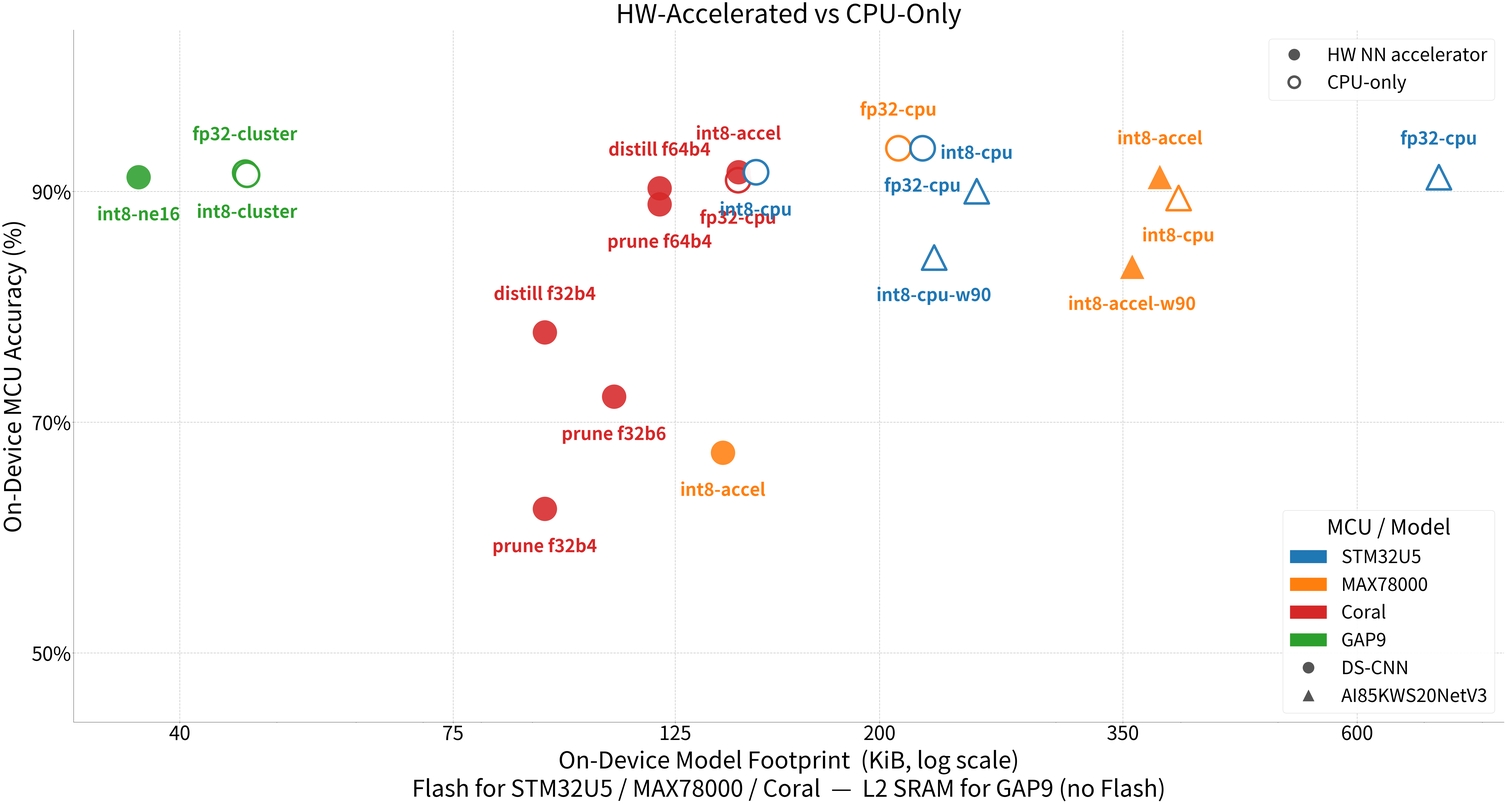

Here is the Python script that generated this plot: (Note: this script raises an exception after producing the figure.)
import matplotlib
matplotlib.use("Agg")
import matplotlib.pyplot as plt
import matplotlib.patches as mpatches
import matplotlib.lines as mlines
import numpy as np
from pathlib import Path

COLORS = {"u5":"#1F77B4","max":"#FF7F0E","coral":"#D62728","gap9":"#2CA02C"}

plt.rcParams.update({
    "font.size": 67,
    "axes.titlesize": 82,
    "axes.labelsize": 74,
    "xtick.labelsize": 62,
    "ytick.labelsize": 62,
    "legend.fontsize": 58,
    "figure.facecolor": "white",
})

# (mcu, config_label, mcu_acc%, flash_kib, hw_accel, model, above)
# above=True  → label placed above dot
# above=False → label placed below dot
# Color = MCU, shape = model — label is config only
DATA = [
    # ── GAP9 cluster (x≈36-47, y≈91) ─────────────────────────────────────────
    ("gap9", "int8-ne16",      91.23, 36.38, True,  "DS-CNN", False),  # below — leftmost
    ("gap9", "fp32-cluster",   91.62, 46.48, False, "DS-CNN", True),   # above — highest y
    ("gap9", "int8-cluster",   91.45, 46.69, False, "DS-CNN", False),  # below — same x as fp32
    # ── Coral x≈92 pair ───────────────────────────────────────────────────────
    ("coral","prune f32b4",    62.50, 92.6,  True,  "DS-CNN", False),  # below
    ("coral","distill f32b4",  77.78, 92.6,  True,  "DS-CNN", True),   # above (same x, higher y)
    # ── Coral x≈108 ───────────────────────────────────────────────────────────
    ("coral","prune f32b6",    72.22, 108.6, True,  "DS-CNN", False),  # below
    # ── Coral x≈120 pair ──────────────────────────────────────────────────────
    ("coral","prune f64b4",    88.89, 120.6, True,  "DS-CNN", False),  # below (lower y)
    ("coral","distill f64b4",  90.28, 120.6, True,  "DS-CNN", True),   # above (higher y, same x)
    # ── MAX DS-CNN int8-accel ─────────────────────────────────────────────────
    ("max",  "int8-accel",     67.36, 139.5, True,  "DS-CNN", False),  # below — isolated low y
    # ── Coral x≈144 pair ──────────────────────────────────────────────────────
    ("coral","fp32-cpu",       90.97, 144.5, False, "DS-CNN", False),  # below
    ("coral","int8-accel",     91.67, 144.6, True,  "DS-CNN", True),   # above (same x)
    # ── U5 DS-CNN x≈150 ───────────────────────────────────────────────────────
    ("u5",   "int8-cpu",       91.67, 150.5, False, "DS-CNN", False),  # below
    # ── MAX / U5 DS-CNN fp32 x≈208-220 ────────────────────────────────────────
    ("max",  "fp32-cpu",       93.75, 208.8, False, "DS-CNN", True),   # above
    ("u5",   "fp32-cpu",       93.75, 220.8, False, "DS-CNN", False),  # below (MAX above at same y)
    # ── U5 AI85 x≈226-250 ─────────────────────────────────────────────────────
    ("u5",   "int8-cpu-w90",   84.27, 226.7, False, "AI85",   False),  # below
    ("u5",   "int8-cpu",       90.01, 250.1, False, "AI85",   True),   # above
    # ── MAX AI85 x≈357-397 ────────────────────────────────────────────────────
    ("max",  "int8-accel-w90", 83.47, 357.5, True,  "AI85",   False),  # below
    ("max",  "int8-accel",     91.25, 381.1, True,  "AI85",   True),   # above
    ("max",  "int8-cpu",       89.43, 397.8, False, "AI85",   False),  # below
    # ── U5 AI85 fp32 — rightmost ──────────────────────────────────────────────
    ("u5",   "fp32-cpu",       91.23, 724.1, False, "AI85",   True),   # above
]

MSIZE   = 6000
MARKER  = {"DS-CNN": "o", "AI85": "^"}
Y_OFF   = 2.5   # percentage-point offset above / below the dot centre

fig, ax = plt.subplots(figsize=(71, 40))

for mcu, label, acc, flash, accel, model, above in DATA:
    c = COLORS[mcu]
    if accel:
        ax.scatter(flash, acc, s=MSIZE, color=c, marker=MARKER[model],
                   zorder=4, alpha=0.88, linewidths=0)
    else:
        ax.scatter(flash, acc, s=MSIZE, facecolors="white", edgecolors=c,
                   marker=MARKER[model], zorder=4, linewidths=8.0, alpha=0.95)

    if above:
        ax.text(flash, acc + Y_OFF, label,
                fontsize=56, color=c, fontweight="bold",
                ha="center", va="bottom", zorder=10)
    else:
        ax.text(flash, acc - Y_OFF, label,
                fontsize=56, color=c, fontweight="bold",
                ha="center", va="top", zorder=10)

ax.set_xscale("log")
x_ticks = [40, 75, 125, 200, 350, 600]
ax.set_xticks(x_ticks)
ax.set_yticks([50, 70, 90])
ax.xaxis.set_major_formatter(plt.FuncFormatter(lambda v, _: f"{v:.0f}"))
ax.set_xlabel("On-Device Model Footprint  (KiB, log scale)\n"
              "Flash for STM32U5 / MAX78000 / Coral  —  L2 SRAM for GAP9 (no Flash)", labelpad=16)
ax.set_ylabel("On-Device MCU Accuracy (%)", labelpad=16)
ax.set_title("HW-Accelerated vs CPU-Only", pad=22)
ax.set_ylim(44, 104)
ax.yaxis.set_major_formatter(plt.FuncFormatter(lambda v, _: f"{v:.0f}%"))
ax.grid(True, linestyle="--", alpha=0.65, linewidth=2.0, zorder=0)
ax.spines["top"].set_visible(False)
ax.spines["right"].set_visible(False)

mcu_h = [mpatches.Patch(color=COLORS[k], label=n)
         for k, n in [("u5","STM32U5"),("max","MAX78000"),
                       ("coral","Coral"),("gap9","GAP9")]]
model_h = [
    mlines.Line2D([], [], color="#555", marker="o", markersize=36,
                  linestyle="None", label="DS-CNN"),
    mlines.Line2D([], [], color="#555", marker="^", markersize=36,
                  linestyle="None", label="AI85KWS20NetV3"),
]
fill_h = [
    mlines.Line2D([], [], color="#555", marker="o", markersize=36,
                  linestyle="None", markerfacecolor="#555",
                  label="HW NN accelerator"),
    mlines.Line2D([], [], color="#555", marker="o", markersize=36,
                  linestyle="None", markerfacecolor="white",
                  markeredgewidth=8.0, label="CPU-only"),
]

leg1 = ax.legend(handles=mcu_h + model_h, title="MCU / Model",
                 loc="lower right", framealpha=0.92)
ax.legend(handles=fill_h, loc="upper right", framealpha=0.92)
ax.add_artist(leg1)

fig.tight_layout(pad=2.5)
fig.savefig(Path(__file__).with_suffix(".png"), dpi=150, bbox_inches="tight")
print("Saved:", Path(__file__).with_suffix(".png"))
